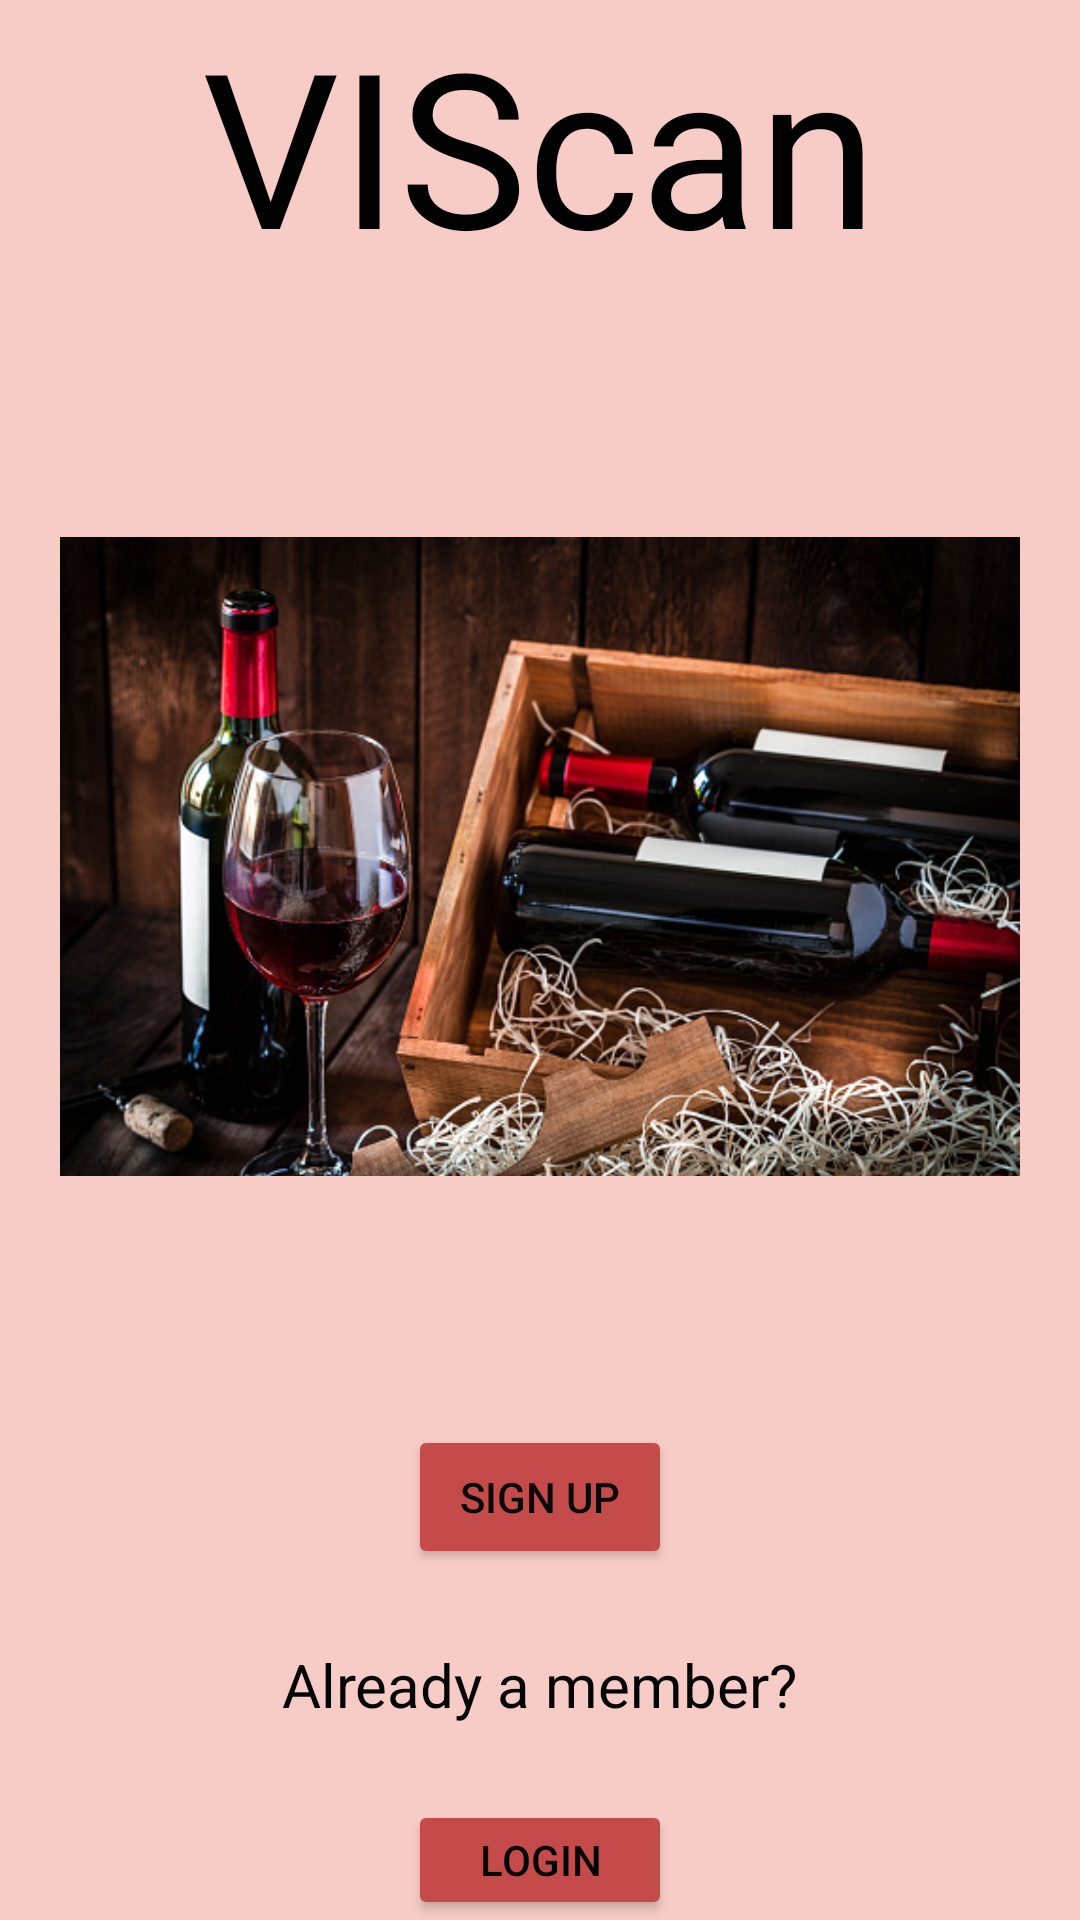

Produce the Android XML layout that renders to this screen, including the resource entries it uses.
<!-- AndroidManifest.xml: application theme Theme.VIScanWelcome -->
<!-- res/layout/activity_main.xml -->
<?xml version="1.0" encoding="utf-8"?>
<RelativeLayout xmlns:android="http://schemas.android.com/apk/res/android"
    xmlns:app="http://schemas.android.com/apk/res-auto"
    xmlns:tools="http://schemas.android.com/tools"
    android:layout_width="match_parent"
    android:layout_height="match_parent"
    android:background="#F8CCC6"
    tools:context=".MainActivity">

    <TextView
        android:id="@+id/appName"
        android:layout_width="wrap_content"
        android:layout_height="wrap_content"
        android:layout_centerHorizontal="true"
        android:text="VIScan"
        android:textColor="@color/black"
        android:textSize="72sp"
        app:layout_constraintBottom_toTopOf="@+id/frontImage"
        app:layout_constraintHorizontal_bias="0.497"
        app:layout_constraintLeft_toLeftOf="parent"
        app:layout_constraintRight_toRightOf="parent"
        app:layout_constraintTop_toTopOf="parent"
        app:layout_constraintVertical_bias="0.072" />

    <ImageView
        android:id="@+id/frontImage"
        android:layout_width="wrap_content"
        android:layout_height="wrap_content"
        android:layout_below="@id/appName"
        android:layout_margin="20dp"
        app:srcCompat="@drawable/front_icon"
        tools:ignore="MissingConstraints"
        tools:layout_editor_absoluteX="0dp"
        tools:layout_editor_absoluteY="173dp" />

    <Button
        android:id="@+id/buttonSignUp"
        android:layout_width="wrap_content"
        android:layout_height="wrap_content"
        android:layout_below="@id/frontImage"
        android:layout_centerHorizontal="true"
        android:backgroundTint="#C54A4A"
        android:text="Sign Up"
        android:textColor="#090909"
        tools:ignore="MissingConstraints"
        tools:layout_editor_absoluteX="179dp"
        tools:layout_editor_absoluteY="527dp" />

    <TextView
        android:id="@+id/text"
        android:layout_width="wrap_content"
        android:layout_height="wrap_content"
        android:layout_below="@id/buttonSignUp"
        android:layout_centerHorizontal="true"
        android:layout_marginStart="25dp"
        android:layout_marginTop="25dp"
        android:layout_marginEnd="25dp"
        android:layout_marginBottom="25dp"
        android:text="Already a member?"
        android:textColor="#050505"
        android:textSize="20dp"
        tools:ignore="InvalidId" />

    <Button
        android:id="@+id/buttonLogin"
        android:layout_width="wrap_content"
        android:layout_height="wrap_content"
        android:layout_below="@id/text"
        android:layout_centerHorizontal="true"
        android:backgroundTint="#C54A4A"
        android:text="Login"
        android:textColor="#040404"
        tools:ignore="MissingConstraints"
        tools:layout_editor_absoluteX="179dp"
        tools:layout_editor_absoluteY="527dp" />

</RelativeLayout>
<!-- resources referenced by this layout -->
<resources>
  <!-- drawable front_icon: jpg bitmap (drawable, 120356 bytes) -->
  <style name="Theme.VIScanWelcome" parent="Theme.MaterialComponents.DayNight.NoActionBar">
          
          <item name="colorPrimary">@color/purple_500</item>
          <item name="colorPrimaryVariant">@color/purple_700</item>
          <item name="colorOnPrimary">@color/white</item>
          
          <item name="colorSecondary">@color/teal_200</item>
          <item name="colorSecondaryVariant">@color/teal_700</item>
          <item name="colorOnSecondary">@color/black</item>
          
          <item name="android:statusBarColor" tools:targetApi="l">?attr/colorPrimaryVariant</item>
          
      </style>
  <!-- not gathered from this repository: default colours our renderer supplied (Android Studio template values) -->
  <color name="purple_500">#FF6200EE</color>
  <color name="purple_700">#FF3700B3</color>
  <color name="teal_200">#FF03DAC5</color>
  <color name="teal_700">#FF018786</color>
  <color name="black">#FF000000</color>
  <color name="white">#FFFFFFFF</color>
</resources>
